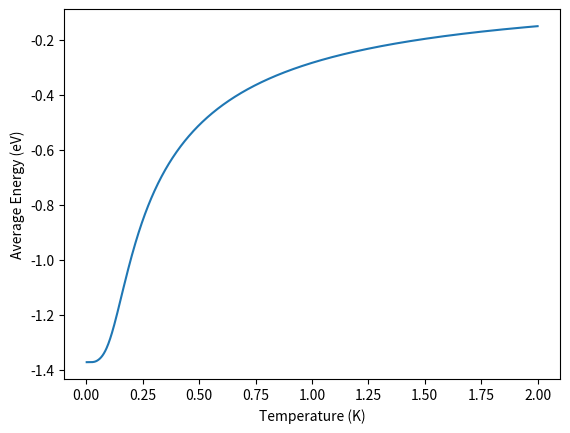

Python code for this plot:
import numpy as np
import itertools


N = 3 ** 7  # number of microstates

x = 0.5
y = np.sqrt(3) * 0.5

r = np.array([
    [-x, y], [x, y],
    [-1, 0], [0, 0], [1, 0],
    [-x, -y], [x, -y]
])

e = np.array([[0, 1], [y, -0.5], [-y, -0.5]])


# def calculate(beta: float, electric_field: np.ndarray) -> tuple[float, np.ndarray]:
def calculate_energy_vec(electric_field):
    counter = 0
    energy_vec = np.zeros(N)
    polarization_vec = np.zeros((N, 2))
    for d0, d1, d2, d3, d4, d5, d6 in itertools.product(range(3), range(3), range(3), range(3),
                                                        range(3), range(3), range(3)):
        p = np.array([e[d0], e[d1], e[d2], e[d3], e[d4], e[d5], e[d6]])
        polarization_vec[counter] = np.sum(p, 0)
        energy_int = 0
        energy_ext = 0
        for ii in range(7):
            for jj in range(7):
                if not ii == jj:
                    dist_vec = r[ii] - r[jj]
                    dist_sq = sum(dist_vec * dist_vec)
                    energy_int += np.dot(p[jj], p[ii]) / dist_sq ** 1.5 - 3 * np.dot(p[ii], dist_vec) * np.dot(p[jj], dist_vec) / dist_sq ** 2.5
            energy_ext += np.dot(p[ii], electric_field)
        energy_vec[counter] = 0.5 * energy_int - energy_ext
        counter += 1
    return energy_vec / 7., polarization_vec / 7.

# def calculate_polarization_vec(electric_field):


if __name__ == "__main__":
    import matplotlib.pylab as plt
    from time import perf_counter

    pts = 1000

    temperatures = np.linspace(0, 2, pts)
    temperatures[0] = 1e-6
    # temperatures = np.arange(.05, 5, 0.05)
    betas = 1 / temperatures
    E = np.array([0., 0.])

    start = perf_counter()
    U_vec, P_vec = calculate_energy_vec(E)
    print(U_vec)
    print(perf_counter()-start)
    average_energy = np.zeros(len(temperatures))

    for ii, b in enumerate(betas):
        z_vec = np.exp(-U_vec * b)
        z_inv = 1. / np.sum(z_vec)

        average_energy[ii] = z_inv * np.sum(U_vec * z_vec)
        # average_polarization = z_inv * np.sum(np.transpose(polarization_vec) * z_vec, 1)

    plt.plot(temperatures, average_energy)
    plt.xlabel("Temperature (K)")
    plt.ylabel("Average Energy (eV)")
    plt.show()

